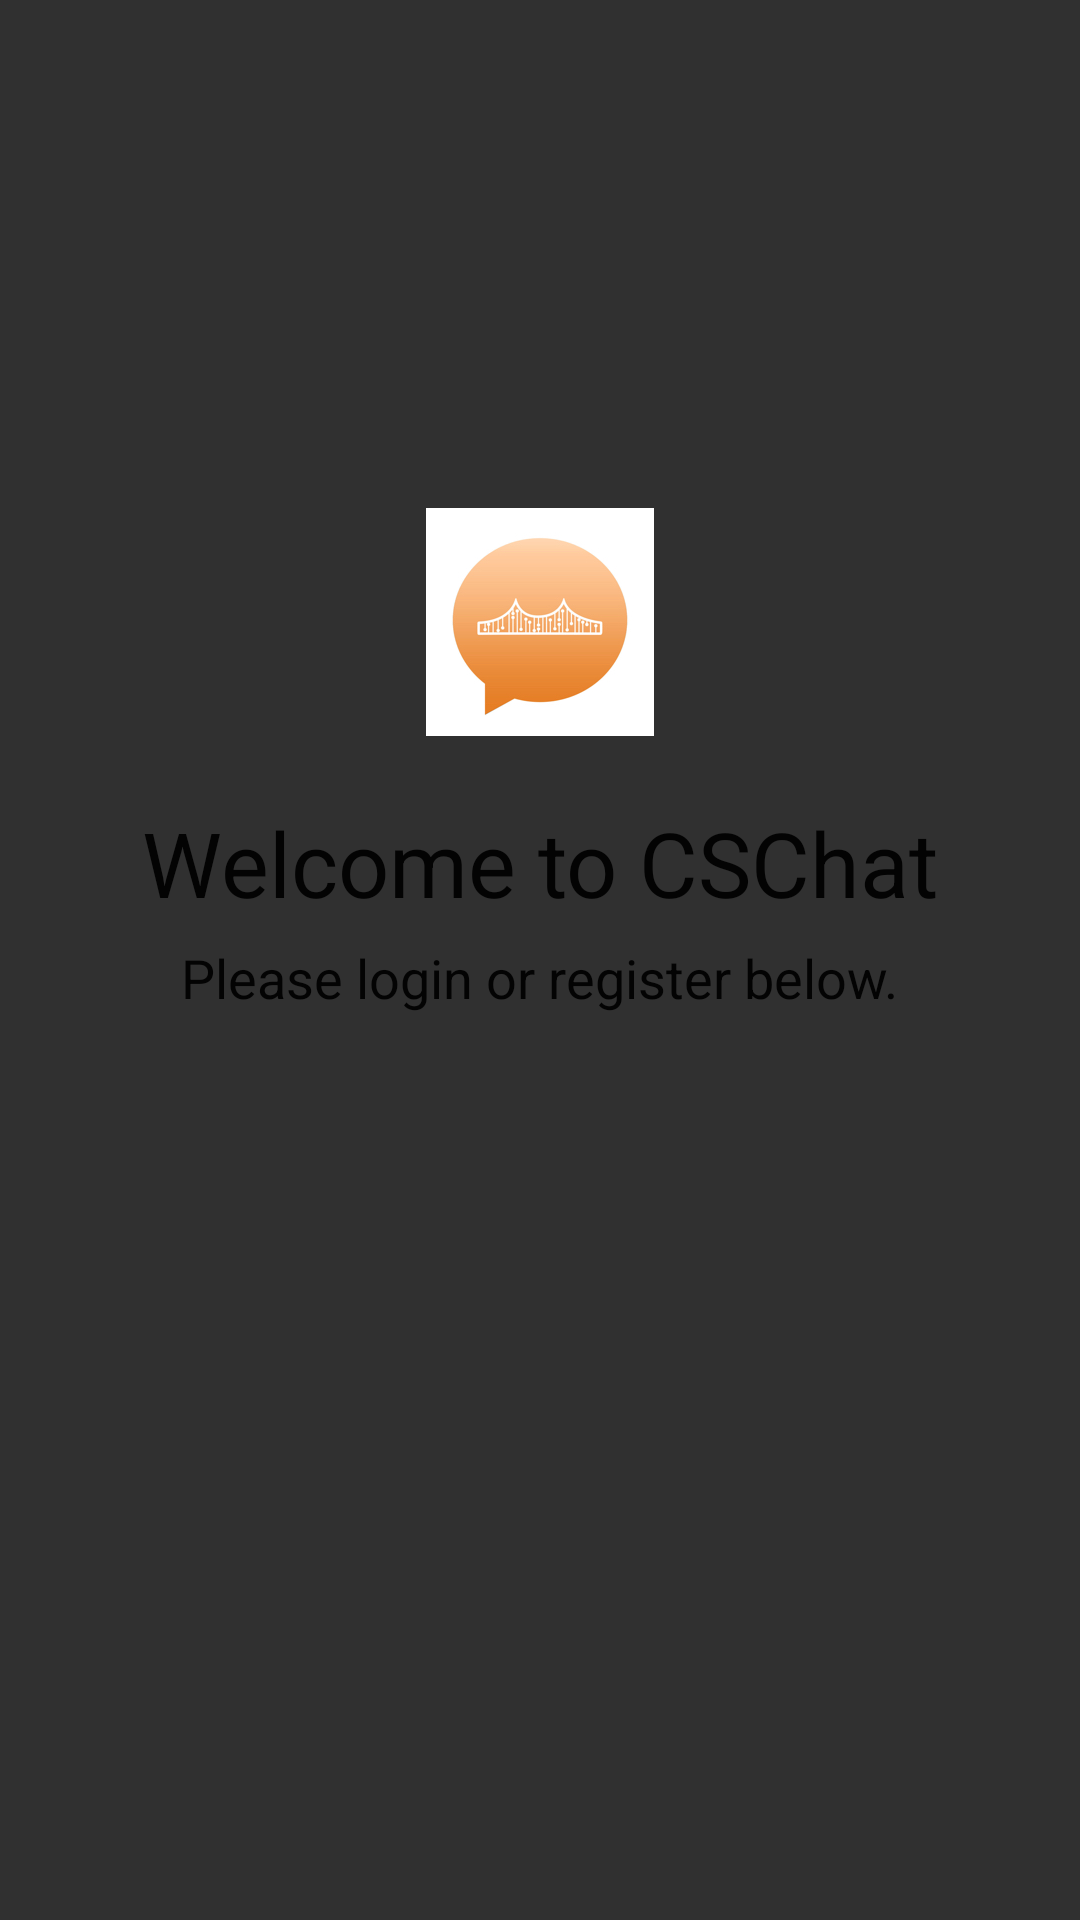

The Android layout XML behind this screen, and the referenced resources:
<!-- AndroidManifest.xml: application theme AppTheme -->
<!-- res/layout/activity_home.xml -->
<?xml version="1.0" encoding="utf-8"?>
<android.support.constraint.ConstraintLayout xmlns:android="http://schemas.android.com/apk/res/android"
    xmlns:app="http://schemas.android.com/apk/res-auto"
    android:layout_width="match_parent"
    android:layout_height="match_parent"
    android:orientation="vertical">

    <ImageView
        android:id="@+id/iv_app_logo"
        android:layout_width="wrap_content"
        android:layout_height="wrap_content"
        android:src="@drawable/icn_app_logo"
        app:layout_constraintBottom_toBottomOf="parent"
        app:layout_constraintLeft_toLeftOf="parent"
        app:layout_constraintRight_toRightOf="parent"
        app:layout_constraintTop_toTopOf="parent"
        app:layout_constraintVertical_bias="0.3" />

    <TextView
        android:id="@+id/tv_welcome_title"
        android:layout_width="wrap_content"
        android:layout_height="wrap_content"
        android:layout_marginTop="22dp"
        android:text="@string/welcome_title"
        android:textColor="@color/black"
        android:textSize="30dp"
        app:layout_constraintLeft_toLeftOf="parent"
        app:layout_constraintRight_toRightOf="parent"
        app:layout_constraintTop_toBottomOf="@id/iv_app_logo" />

    <TextView
        android:layout_width="wrap_content"
        android:layout_height="wrap_content"
        android:layout_marginTop="6dp"
        android:text="@string/welcome_subtitle"
        android:textColor="@color/black"
        android:textSize="18dp"
        app:layout_constraintLeft_toLeftOf="parent"
        app:layout_constraintRight_toRightOf="parent"
        app:layout_constraintTop_toBottomOf="@id/tv_welcome_title" />

</android.support.constraint.ConstraintLayout>
<!-- resources referenced by this layout -->
<resources>
  <color name="black">#030303</color>
  <!-- drawable icn_app_logo: jpg bitmap (drawable-hdpi, 10611 bytes) -->
  <string name="welcome_subtitle">Please login or register below.</string>
  <string name="welcome_title">Welcome to CSChat</string>
  <style name="AppTheme" parent="Theme.AppCompat.NoActionBar">
          
          <item name="colorPrimary">@color/colorPrimary</item>
          <item name="colorPrimaryDark">@color/colorPrimaryDark</item>
          <item name="colorAccent">@color/colorAccent</item>
          <item name="colorButtonNormal">@color/dustyOrange</item>
          <item name="colorControlNormal">@color/white</item>
          <item name="colorControlHighlight">@color/pinkishGrey</item>
      </style>
  <color name="colorPrimary">@color/dustyOrange</color>
  <color name="colorPrimaryDark">@color/dustyOrangeDark</color>
  <color name="colorAccent">@color/dustyOrange</color>
  <color name="dustyOrange">#e57e25</color>
  <color name="white">#FFFFFF</color>
  <color name="pinkishGrey">#c5c5c5</color>
  <color name="dustyOrangeDark">#BA5D0E</color>
</resources>
